32-way image classification set "processed" from GitHub (1Erge/treeleaf-classifier); label vocabulary: anhui barberry, beales barberry, big fruited holly, camphor tree, canadian poplar, castor aralia, chinese cinnamon, chinese horse chestnut, chinese redbud, chinese toon, chinese tulip tree, crape myrtle, deodar, ford woodlotus, ginkgo, glossy privet, goldenrain tree, japan arrowwood, japanese cheesewood, japanese flowering cherry, japanese maple, nanmu, oleander, peach, pubescent bamboo, southern magnolia, sweet osmanthus, tangerine, trident maple, true indigo, wintersweet, yew plum pine.

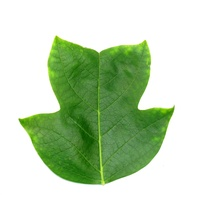
Label: chinese tulip tree

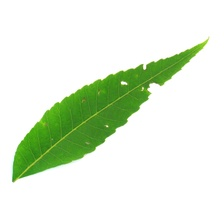
Label: chinese toon

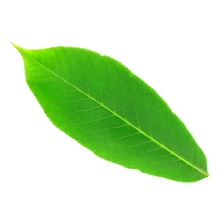
Label: chinese horse chestnut

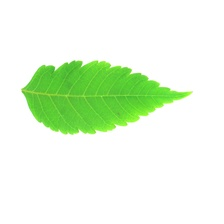
Label: goldenrain tree

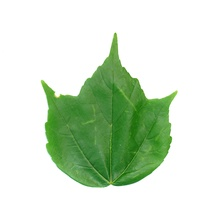
Label: trident maple

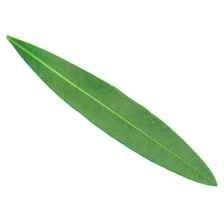
Label: oleander
